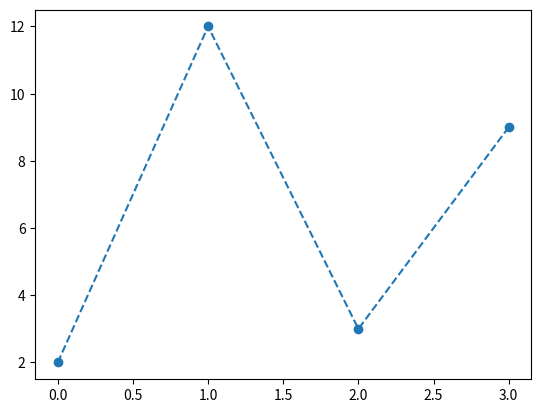
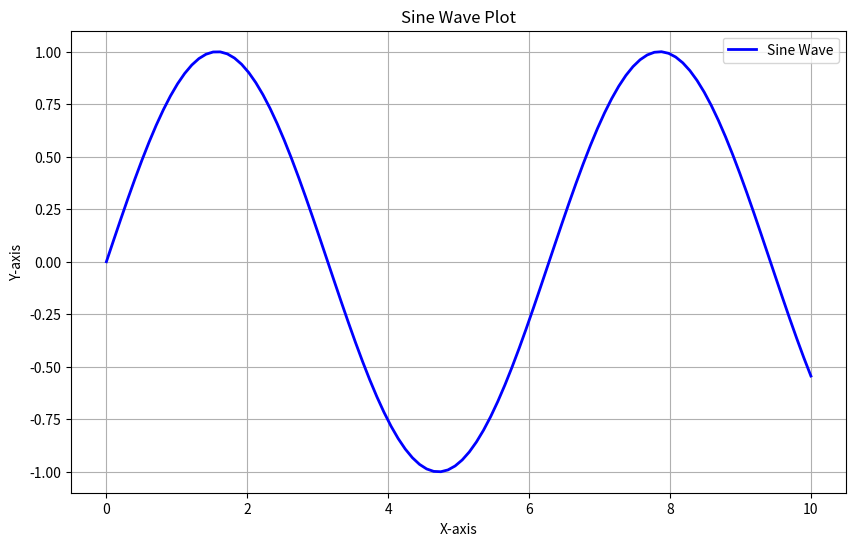
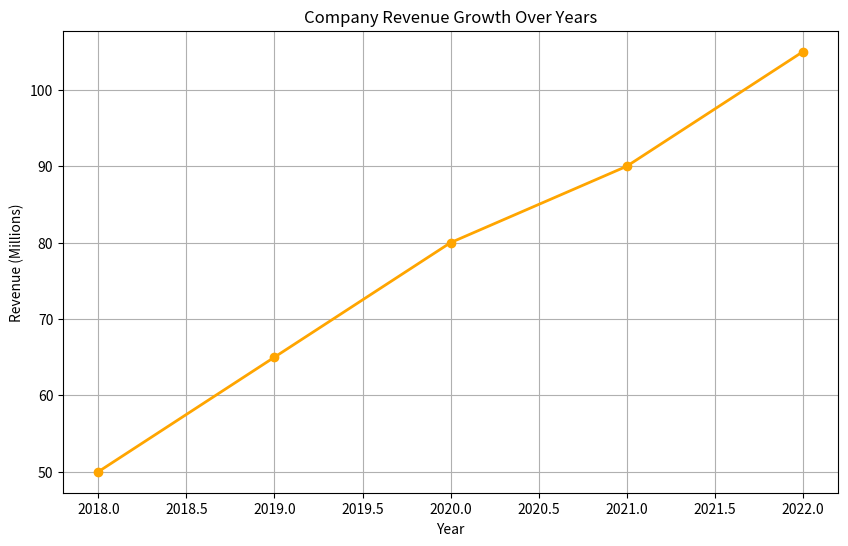
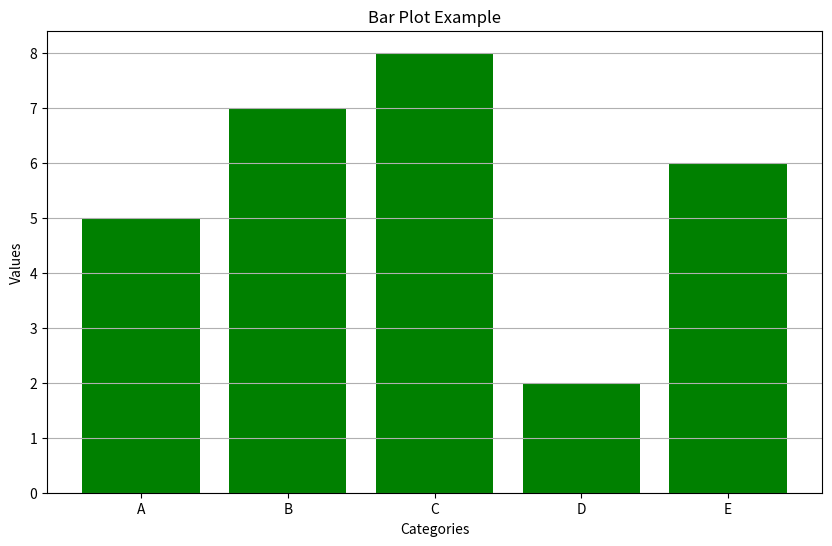
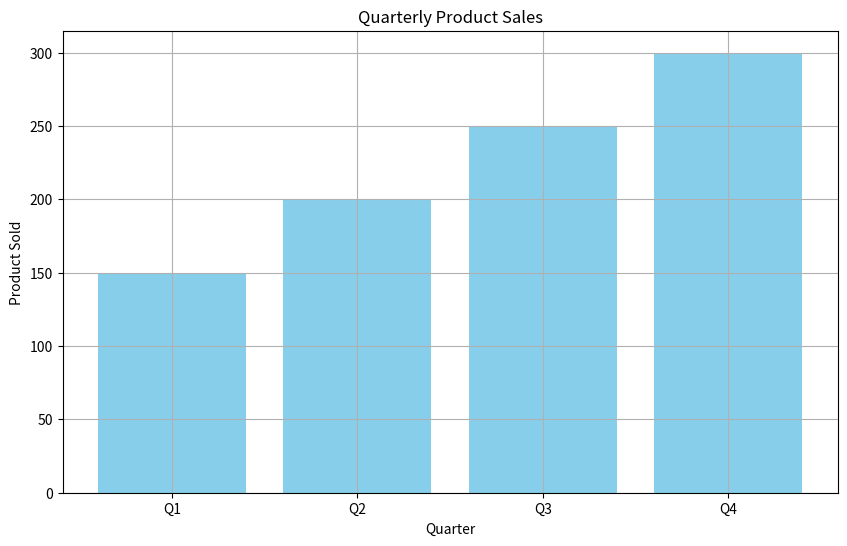
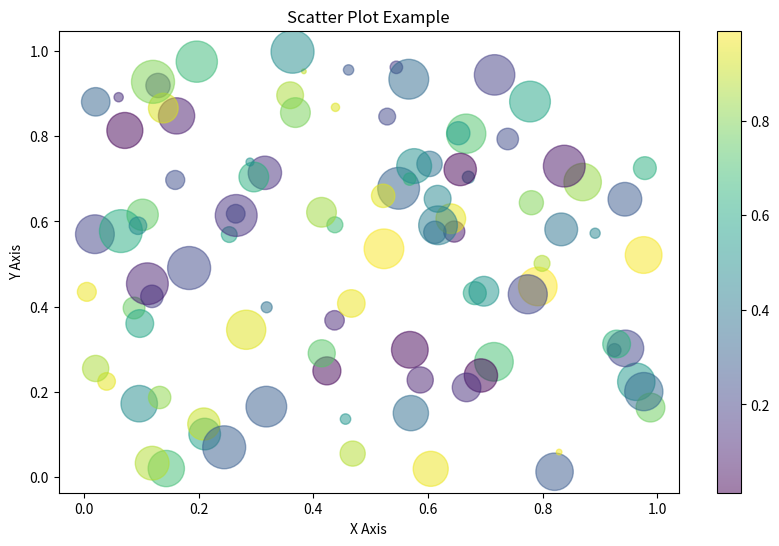

Write the Python code that produced these figures, in order.
"""
Matplotlib: graphical plotting library for Python, open source
            license is based of Python Software Foundation(PSF) license: non-profit corporation
            uses shared, collective copyright model
            two APIs: pyplot API, Object-Oriented API collection of objects
>>> https://matplotlib.org/cheatsheets/
"""

import matplotlib.pyplot as plt
import numpy as np


## Example 1: Customize marker & linestyle
xaxis = np.array([2, 12, 3, 9])
plt.plot(xaxis, marker='o', linestyle='--')
    # because y axis is not defined, vertical axis is 'xaxis'
plt.show()



## Example 2: Line Plot
x = np.linspace(0, 10, 100)    # divide a range between 0 and 10 into 100 elements
y = np.sin(x)

plt.figure(figsize=(10, 6))
plt.plot(x, y, label='Sine Wave', color='blue', linewidth=2)    # label: 범례 이름
plt.title('Line Plot Example')
plt.xlabel('X-axis')
plt.ylabel('Y-axis')
plt.title('Sine Wave Plot')
plt.legend()
plt.grid(True)
plt.show()



## Exercise 3: Line Plot
x = [2018, 2019, 2020, 2021, 2022]
y = [50, 65, 80, 90, 105]

plt.figure(figsize=(10, 6))
plt.plot(x, y, marker='o', color='orange', linewidth=2)
plt.title('Company Revenue Growth Over Years')
plt.xlabel('Year')
plt.ylabel('Revenue (Millions)')
plt.grid(True)
plt.show()



## Example 4: Bar Plot
categories = ['A', 'B', 'C', 'D', 'E']
values = [5, 7, 8, 2, 6]

plt.figure(figsize=(10, 6))
plt.bar(categories, values, color='green')    # use 'plt.bar' to draw a bar chart
plt.title('Bar Plot Example')
plt.xlabel('Categories')
plt.ylabel('Values')
plt.grid(axis='y')
plt.show()



## Exercise 5: Bar Plot
Quarters = ["Q1", "Q2", "Q3", "Q4"]
Product_sold = [150, 200, 250, 300]

plt.figure(figsize=(10, 6))
plt.bar(Quarters, Product_sold, color='skyblue')
plt.title('Quarterly Product Sales')
plt.xlabel('Quarter')
plt.ylabel('Product Sold')
plt.grid()
plt.show()



## Example 6: Scatter Plot
np.random.seed(0)
x = np.random.rand(100)
y = np.random.rand(100)
colors = np.random.rand(100)
sizes = 1000 * np.random.rand(100)

plt.figure(figsize=(10, 6))
plt.scatter(x, y, c=colors, s=sizes, alpha=0.5, cmap='viridis')
plt.title('Scatter Plot Example')
plt.xlabel('X Axis')
plt.ylabel('Y Axis')
plt.colorbar()    # in the right side of the plot
plt.show()
